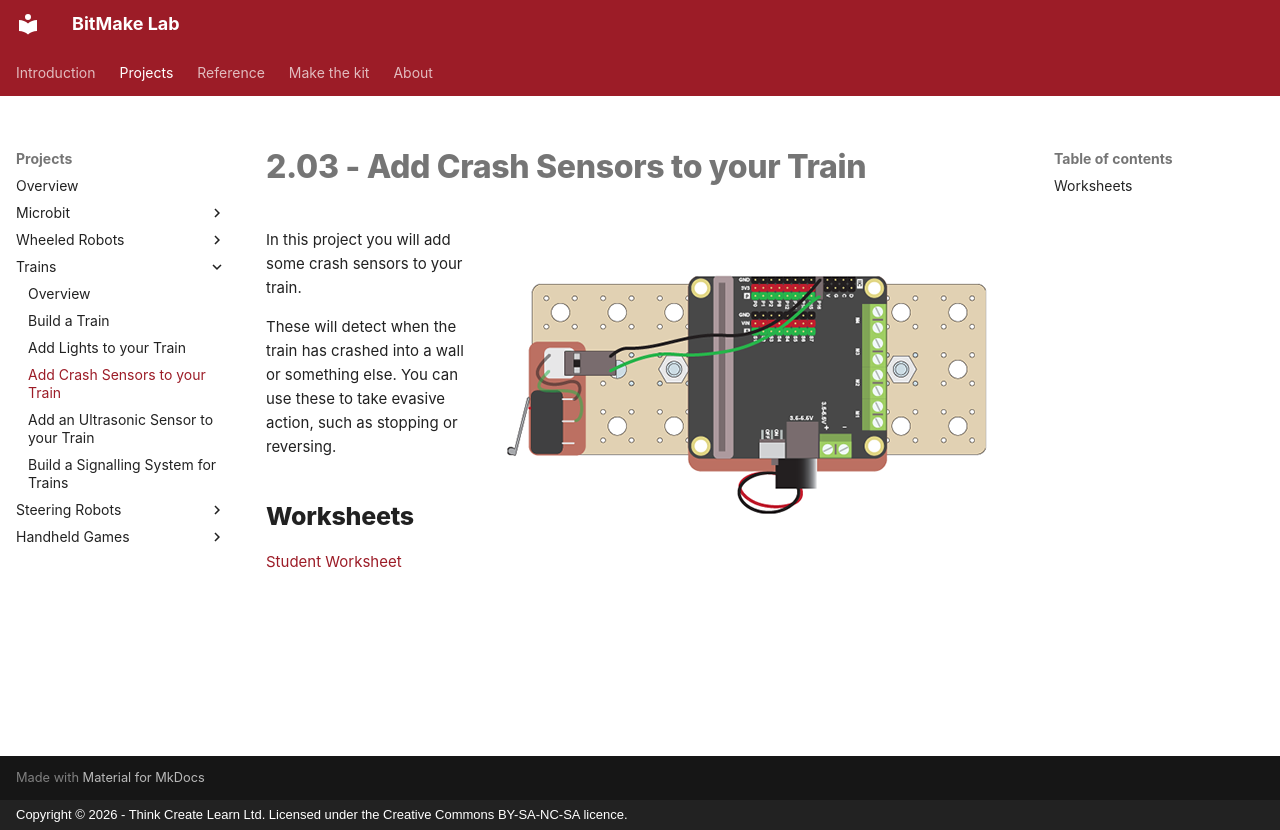

repository: lewfer/Website-BitMakeLab · page: projects/trains/project-2.03/index.html · generator: mkdocs · copyright: Copyright © 2026 - Think Create Learn Ltd. Licensed under the Creative Commons BY-SA-NC-SA licence.

# 2.03 - Add Crash Sensors to your Train

![Robot](index.png){ align=right }

In this project you will add some crash sensors to your train.

These will detect when the train has crashed into a wall or something else. You can use these to take evasive action, such as stopping or reversing.

## Worksheets

[Student Worksheet](Project 2.03 - Add Crash Sensors to your Train.pdf){ target=_blank }
